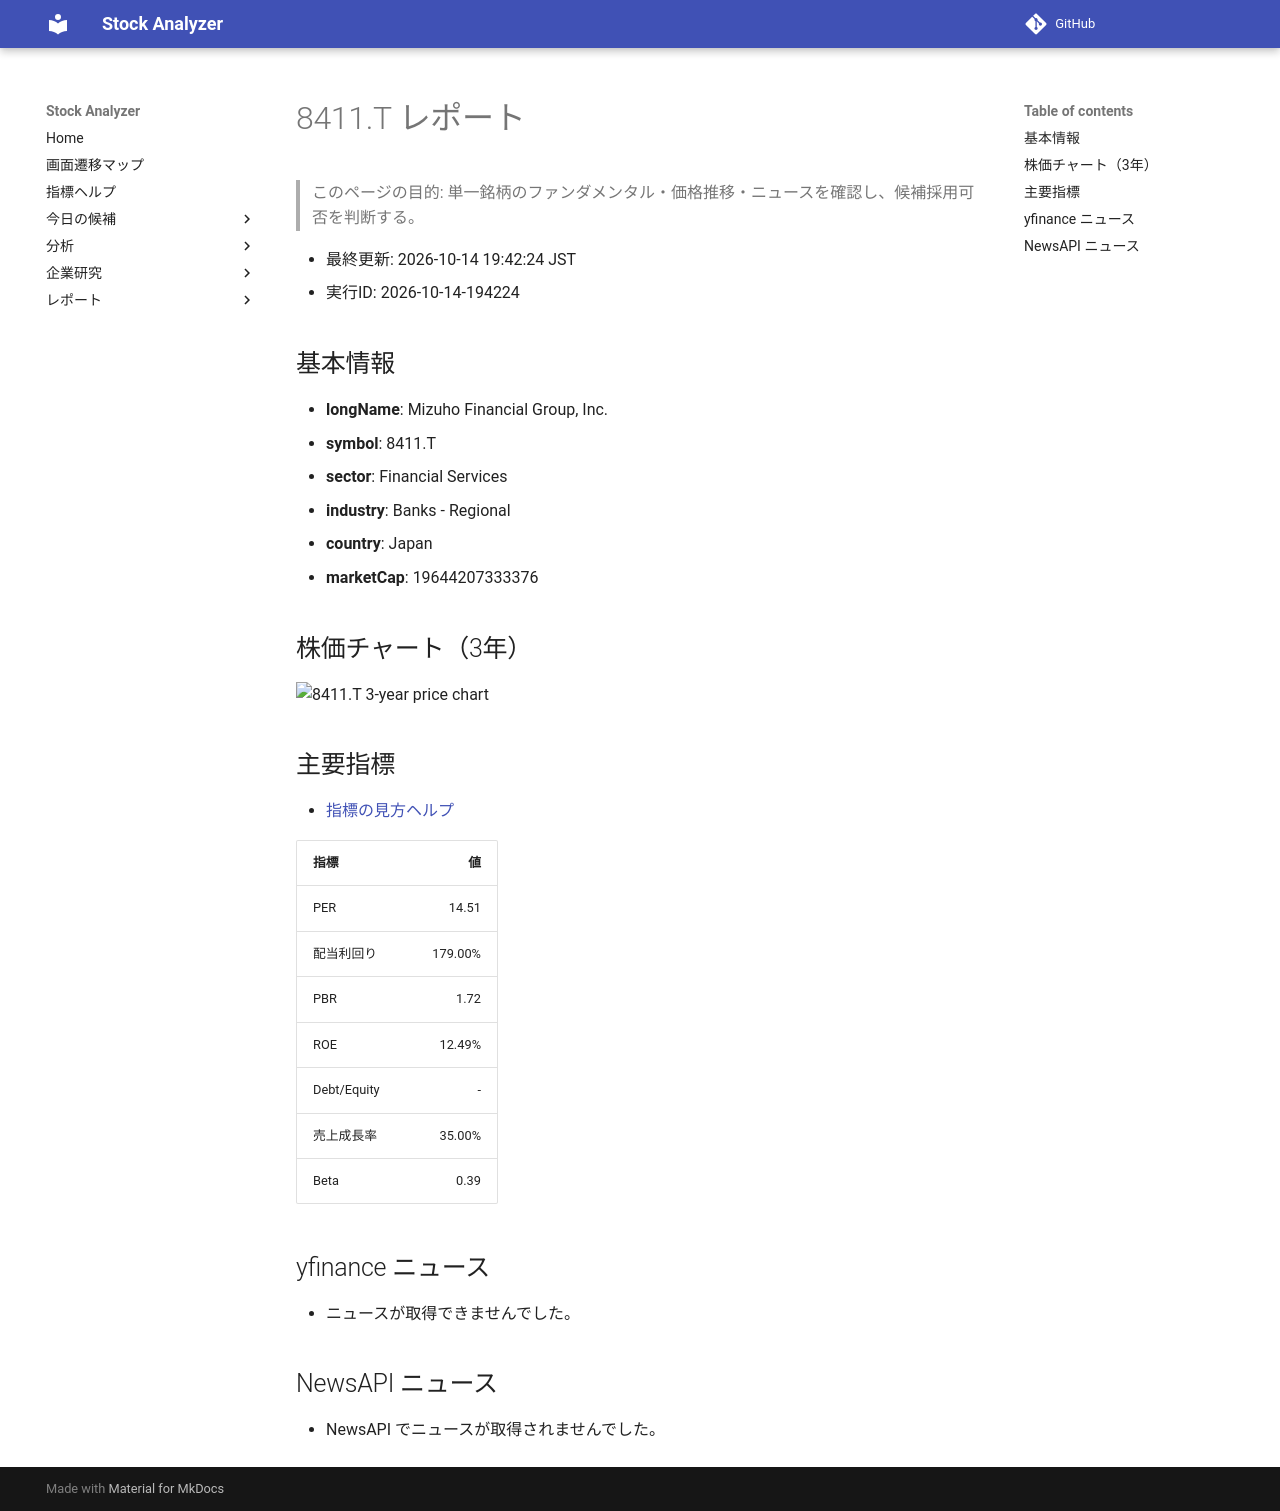

repository: Yumi-note/Making-APP · page: reports/2026-10-14/194224/8411_T/index.html · generator: mkdocs

# 8411.T レポート

> このページの目的: 単一銘柄のファンダメンタル・価格推移・ニュースを確認し、候補採用可否を判断する。

- 最終更新: 2026-10-14 19:42:24 JST
- 実行ID: 2026-10-14-194224

## 基本情報

- **longName**: Mizuho Financial Group, Inc.
- **symbol**: 8411.T
- **sector**: Financial Services
- **industry**: Banks - Regional
- **country**: Japan
- **marketCap**: 19644207333376

## 株価チャート（3年）

![8411.T 3-year price chart](8411_T_3y.png)

## 主要指標

- [指標の見方ヘルプ](../../../../indicators.md)

| 指標 | 値 |
|---|---:|
| PER | 14.51 |
| 配当利回り | 179.00% |
| PBR | 1.72 |
| ROE | 12.49% |
| Debt/Equity | - |
| 売上成長率 | 35.00% |
| Beta | 0.39 |

## yfinance ニュース

- ニュースが取得できませんでした。

## NewsAPI ニュース

- NewsAPI でニュースが取得されませんでした。
